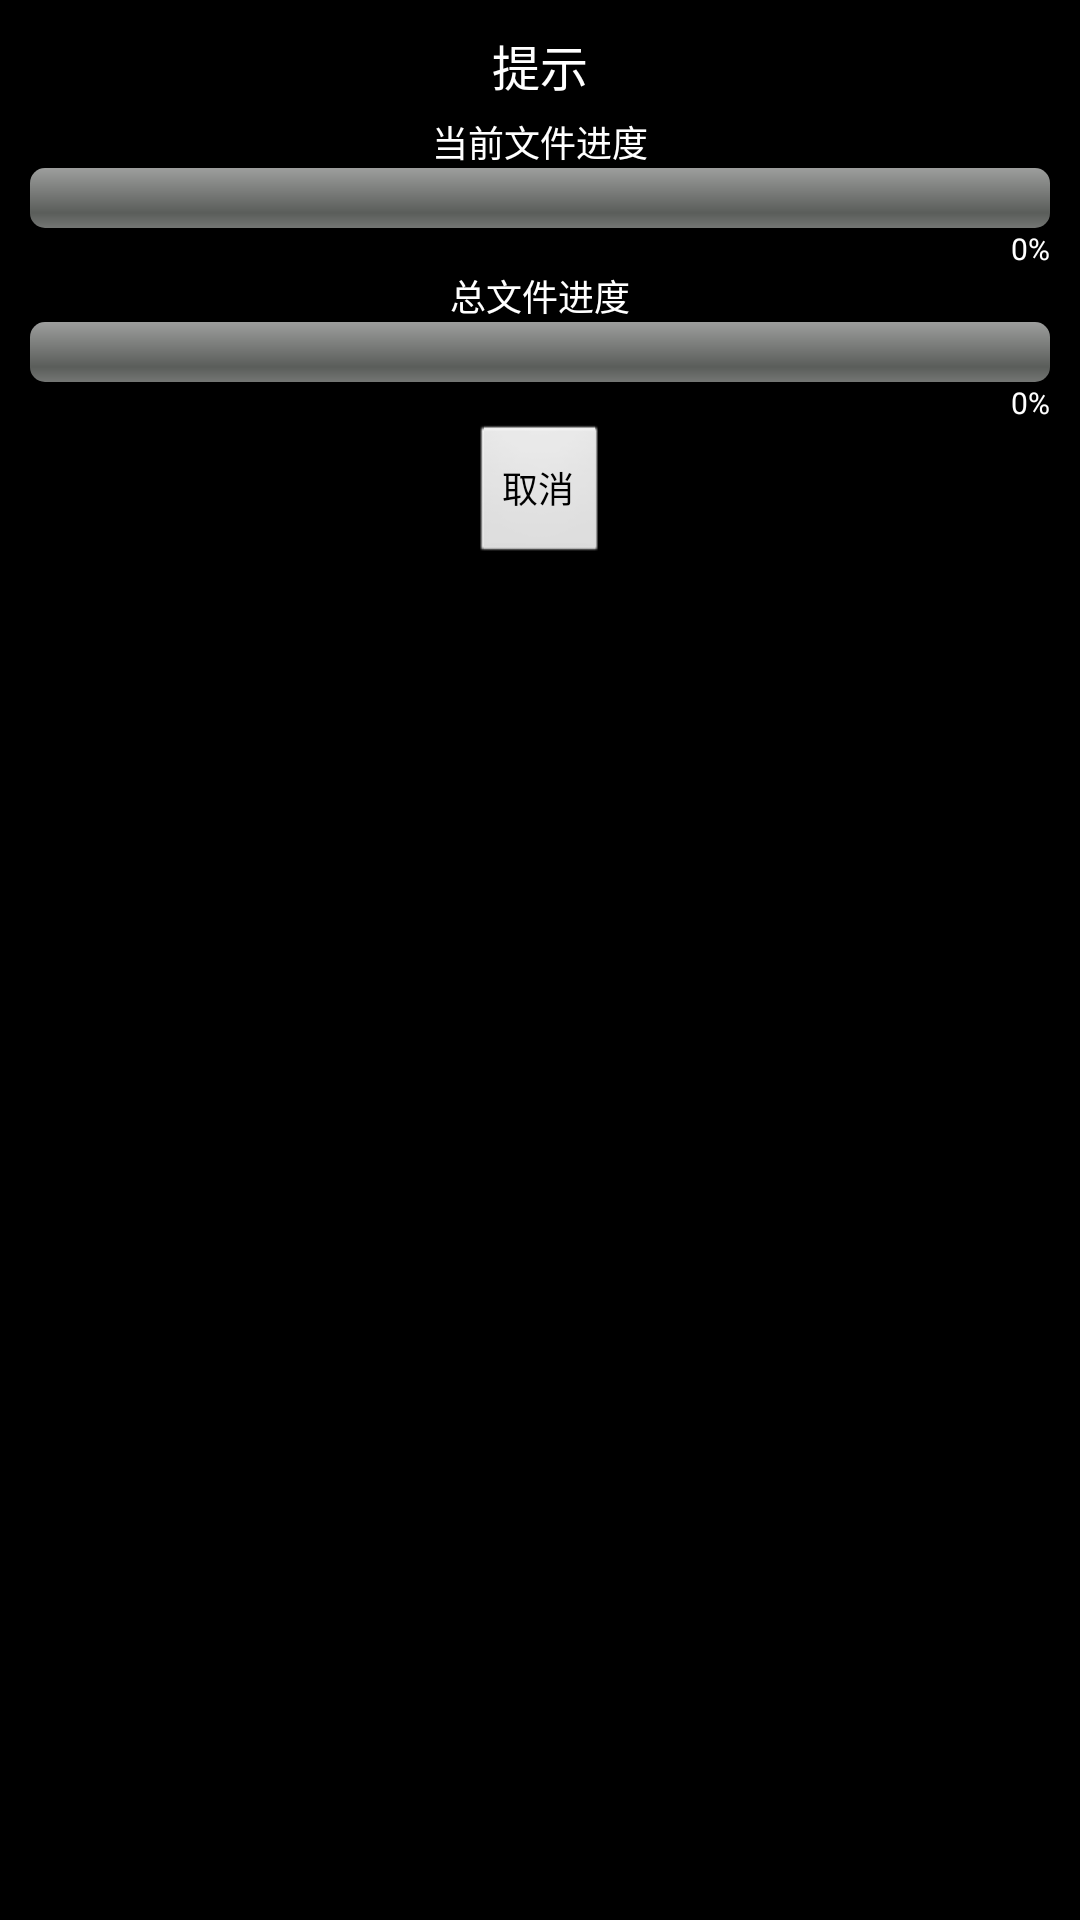

Here is an Android app screen rendered from its layout file. Give the layout XML and the strings, colors and styles it references.
<!-- AndroidManifest.xml: application theme android:Theme.Light.NoTitleBar -->
<!-- res/layout/dialog.xml -->
<?xml version="1.0" encoding="utf-8"?>

<LinearLayout xmlns:android="http://schemas.android.com/apk/res/android"
    android:layout_width="match_parent"
    android:minWidth="280dp"
    android:padding="10dp"
    android:layout_height="match_parent"
    android:orientation="vertical"
    android:background="#000000"
     >
    <TextView 
        android:layout_width="match_parent"
        android:layout_height="wrap_content"
        android:text="提示"
        android:layout_marginBottom="5dp"
        android:textSize="16sp"
        android:gravity="center"
        android:textColor="#ffffff"/>
    
    <TextView 
        android:layout_width="match_parent"
        android:layout_height="wrap_content"
        android:text="当前文件进度"
        android:textSize="12sp"
        android:gravity="center"
        android:textColor="#ffffff"/>
    
	<ProgressBar
	    android:id="@+id/progressBar1"
	     style="?android:attr/progressBarStyleHorizontal"
	    android:layout_width="match_parent"
	    android:layout_height="wrap_content"
	    android:layout_gravity="center"
	    />
	
	<TextView
        android:id="@+id/tv_progress0"
        android:layout_width="match_parent"
        android:layout_height="wrap_content"
        android:text="0%"
        android:textSize="10sp"
        android:gravity="right" 
        android:textColor="#ffffff"
        />
	
	<TextView 
        android:layout_width="match_parent"
        android:layout_height="wrap_content"
        android:text="总文件进度"
        android:textSize="12sp"
        android:gravity="center"
        android:textColor="#ffffff"/>
	
	<ProgressBar
	    android:id="@+id/progressBar2"
	     style="?android:attr/progressBarStyleHorizontal"
	    android:layout_width="match_parent"
	    android:layout_height="wrap_content"
	    android:layout_gravity="center"
	    />
    
    <TextView
        android:id="@+id/tv_progress"
        android:layout_width="match_parent"
        android:layout_height="wrap_content"
        android:text="0%"
        android:textSize="10sp"
        android:gravity="right" 
        android:textColor="#ffffff"
        />
    
    <Button 
        android:id="@+id/exit_dialog"
        android:layout_height="wrap_content"
        android:layout_width="wrap_content"
		android:text="取消"
		android:textSize="12sp"
		android:layout_gravity="center"
		/>

    
</LinearLayout>
<!-- resources referenced by this layout -->
<resources>

</resources>
